Run: headless pygame with SDL's dummy video driver; simulated clock (each Clock.tick advances the game by its frame time, no real sleeping); random seed 0; keys injected as events and as key.get_pressed() state; mouse plan: one left click at the window centre at the start of phase 2, then a move to the lower-right quarter at the start of phase 3.
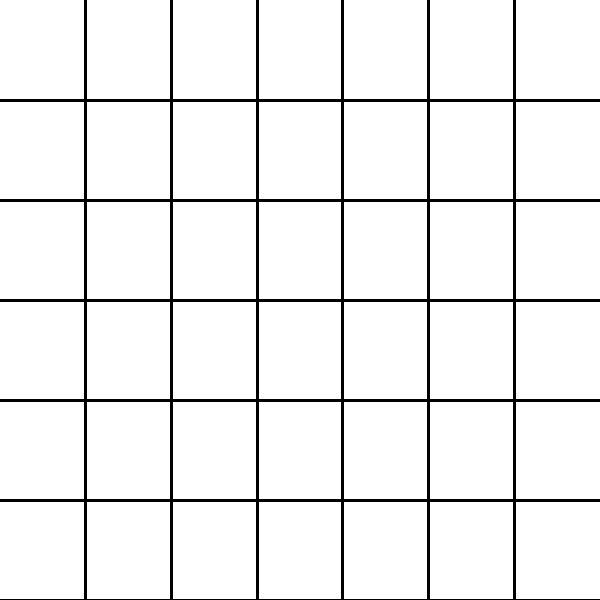
Frame 1 of 4 · flips 1–60 · no input
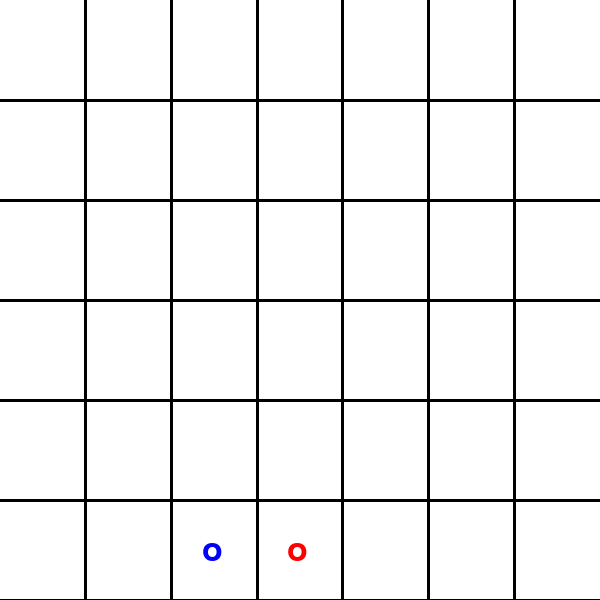
Frame 2 of 4 · flips 61–180 · clicked the window centre · tapped SPACE, RETURN · held RIGHT (→), D
Frame 3 of 4 · flips 181–300 · moved the mouse to the lower-right quarter · held DOWN (↓), S · screen unchanged from frame 2, image omitted
Frame 4 of 4 · flips 301–420 · held LEFT (←), A, UP (↑), W · screen unchanged from frame 3, image omitted

The pygame program that drew these frames:

import math
import random
import pygame
import sys
from copy import deepcopy

class Node():
    def __init__(self, board, parent):
        self.board = board
        if self.board.is_win() or self.board.is_draw():
            self.is_terminal = True
        else:
            self.is_terminal = False
        self.is_fully_expanded = self.is_terminal
        self.parent = parent
        self.visits = 0
        self.score = 0
        self.children = {}

class MCTS():
    def search(self, initial_state, max_iterations=1000):
        self.root = Node(initial_state, None)

        for _ in range(max_iterations):
            node = self.select(self.root)
            score = self.rollout(node.board)
            self.backpropagate(node, score)
        print("Scores for children of root:")
        for child_node in self.root.children.values():
            print(f"Score: {child_node.score}, Visits: {child_node.visits}")
            print(child_node.board.board)
        return self.get_best_move(self.root, 0)

    def select(self, node):
        while not node.is_terminal:
            if node.is_fully_expanded:
                node = self.get_best_move(node, 2)
            else:
                return self.expand(node)
        return node

    def expand(self, node):
        states = node.board.legal_moves()
        for state in states:
            if str(state.board) not in node.children:
                new_node = Node(state, node)
                node.children[str(state.board)] = new_node

                if len(states) == len(node.children):
                    node.is_fully_expanded = True
                return new_node

    def rollout(self, board):
        while not board.is_win():
            try:
                board = random.choice(board.legal_moves())
            except:
                return 0
        if board.player_2 == 'HUMAN': 
            return 1
        return -1

    def backpropagate(self, node, score):
        while node is not None:
            node.visits += 1
            node.score += score
            node = node.parent

    def get_best_move(self, node, exploration_constant):
        best_score = float('-inf')
        best_moves = []

        for child_node in node.children.values():
            if child_node.board.player_2 == 'HUMAN': current_player = 1
            elif child_node.board.player_2 == 'AI': current_player = -1

            exploration = exploration_constant * math.sqrt(math.log(node.visits / child_node.visits))
            exploitation = current_player * child_node.score / child_node.visits
            move_score = exploitation + exploration

            if move_score > best_score:
                best_score = move_score
                best_moves = [child_node]
            elif move_score == best_score:
                best_moves.append(child_node)
        return random.choice(best_moves)

MAX_ITER = 1000
SCREEN_WIDTH = 600
SCREEN_HEIGHT = 600
LINE_COLOR = (0, 0, 0)
BG_COLOR = (255, 255, 255)
PLAYER_HUMAN_COLOR = (255, 0, 0)
PLAYER_AI_COLOR = (0, 0, 255)
FONT_COLOR = (0, 0, 0)
FONT_SIZE = 50
BUTTON_COLOR = (100, 100, 100)
BUTTON_FONT_COLOR = (255, 255, 255)
BUTTON_FONT_SIZE = 20
BUTTON_WIDTH = 100
BUTTON_HEIGHT = 50

class ConnectFour():
    def __init__(self, board=None):
        self.player_1 = 'HUMAN'
        self.player_2 = 'AI'
        self.empty_square = '_'
        self.board = [['_' for _ in range(7)] for _ in range(6)]
        if board is not None:
            self.__dict__ = deepcopy(board.__dict__)

    def make_move(self, col):
        board = ConnectFour(self)
        for row in range(5, -1, -1):
            if board.board[row][col] == '_':
                board.board[row][col] = self.player_1
                (board.player_1, board.player_2) = (board.player_2, board.player_1)
                break
        return board

    def is_draw(self):
        for row in self.board:
            if '_' in row:
                return False
        return True

    def is_win(self):
        # horizontal
        for row in self.board:
            for col in range(4):
                if row[col] == row[col+1] == row[col+2] == row[col+3] == self.player_2:
                    return True

        # vertical
        for col in range(7):
            for row in range(3):
                if self.board[row][col] == self.board[row+1][col] == self.board[row+2][col] == self.board[row+3][col] == self.player_2:
                    return True

        # diagonal (top-left to bottom-right)
        for col in range(4):
            for row in range(3):
                if self.board[row][col] == self.board[row+1][col+1] == self.board[row+2][col+2] == self.board[row+3][col+3] == self.player_2:
                    return True

        # diagonal (top-right to bottom-left)
        for col in range(4, 7):
            for row in range(3, -1, -1):
                if self.board[row][col] == self.board[row-1][col-1] == self.board[row-2][col-2] == self.board[row-3][col-3] == self.player_2:
                    return True

        return False

    def legal_moves(self):
        actions = []
        for col in range(7):
            if self.board[0][col] == '_':
                actions.append(self.make_move(col))        
        
        # random.shuffle(actions)
        return actions

    def game_loop(self):
        pygame.init()
        screen = pygame.display.set_mode((SCREEN_WIDTH, SCREEN_HEIGHT))
        pygame.display.set_caption("Connect Four")
        font = pygame.font.SysFont(None, FONT_SIZE)
        button_font = pygame.font.SysFont(None, BUTTON_FONT_SIZE)
        clock = pygame.time.Clock()

        mcts = MCTS()
        while True:
            for event in pygame.event.get():
                if event.type == pygame.QUIT:
                    pygame.quit()
                    sys.exit()

                if event.type == pygame.MOUSEBUTTONDOWN:
                    pos = pygame.mouse.get_pos()
                    col = pos[0] // (SCREEN_WIDTH // 7)

                    if self.board[0][col] != '_':
                        continue

                    self = self.make_move(col)

                    screen.fill(BG_COLOR)
                    self.draw_board(screen, font)
                    pygame.display.flip()
                    clock.tick(30)

                    if self.is_win():
                        self.end_game_screen(screen, font, button_font, "'%s' has won!" % self.player_2)
                        return
                    elif self.is_draw():
                        self.end_game_screen(screen, font, button_font, "Game is drawn!")
                        return

                    best_move = mcts.search(self, MAX_ITER)
                    try:
                        self = best_move.board
                        if self.is_win():
                            self.end_game_screen(screen, font, button_font, "'%s' has won!" % self.player_2)
                            return
                        elif self.is_draw():
                            self.end_game_screen(screen, font, button_font, "Game is drawn!")
                            return
                    except:
                        pass

            screen.fill(BG_COLOR)
            self.draw_board(screen, font)
            pygame.display.flip()
            clock.tick(30)

    def draw_board(self, screen, font):
        for i in range(1, 7):
            pygame.draw.line(screen, LINE_COLOR, (0, i * SCREEN_HEIGHT // 6), (SCREEN_WIDTH, i * SCREEN_HEIGHT // 6), 3)
            pygame.draw.line(screen, LINE_COLOR, (i * SCREEN_WIDTH // 7, 0), (i * SCREEN_WIDTH // 7, SCREEN_HEIGHT), 3)

        for row in range(6):
            for col in range(7):
                x = col * (SCREEN_WIDTH // 7) + (SCREEN_WIDTH // 7) // 2
                y = row * (SCREEN_HEIGHT // 6) + (SCREEN_HEIGHT // 6) // 2

                if self.board[row][col] == 'HUMAN':
                    text = font.render('o', True, PLAYER_HUMAN_COLOR)
                elif self.board[row][col] == 'AI':
                    text = font.render('o', True, PLAYER_AI_COLOR)
                else:
                    continue

                text_rect = text.get_rect(center=(x, y))
                screen.blit(text, text_rect)

    def end_game_screen(self, screen, font, button_font, message):
        screen.fill(BG_COLOR)
        text = font.render(message, True, FONT_COLOR)
        text_rect = text.get_rect(center=(SCREEN_WIDTH // 2, SCREEN_HEIGHT // 2 - FONT_SIZE))
        screen.blit(text, text_rect)

        play_again_button_rect = pygame.Rect((SCREEN_WIDTH // 2 - BUTTON_WIDTH // 2, SCREEN_HEIGHT // 2), (BUTTON_WIDTH, BUTTON_HEIGHT))
        exit_button_rect = pygame.Rect((SCREEN_WIDTH // 2 - BUTTON_WIDTH // 2, SCREEN_HEIGHT // 2 + BUTTON_HEIGHT + 10), (BUTTON_WIDTH, BUTTON_HEIGHT))

        pygame.draw.rect(screen, BUTTON_COLOR, play_again_button_rect)
        pygame.draw.rect(screen, BUTTON_COLOR, exit_button_rect)

        play_again_text = button_font.render("Play Again", True, BUTTON_FONT_COLOR)
        play_again_text_rect = play_again_text.get_rect(center=play_again_button_rect.center)
        screen.blit(play_again_text, play_again_text_rect)

        exit_text = button_font.render("Exit", True, BUTTON_FONT_COLOR)
        exit_text_rect = exit_text.get_rect(center=exit_button_rect.center)
        screen.blit(exit_text, exit_text_rect)

        pygame.display.flip()

        while True:
            for event in pygame.event.get():
                if event.type == pygame.QUIT:
                    pygame.quit()
                    sys.exit()
                elif event.type == pygame.MOUSEBUTTONDOWN:
                    if play_again_button_rect.collidepoint(event.pos):
                        self.__init__()
                        self.game_loop()
                    elif exit_button_rect.collidepoint(event.pos):
                        pygame.quit()
                        sys.exit()

if __name__ == '__main__':
    board = ConnectFour()
    board.game_loop()
